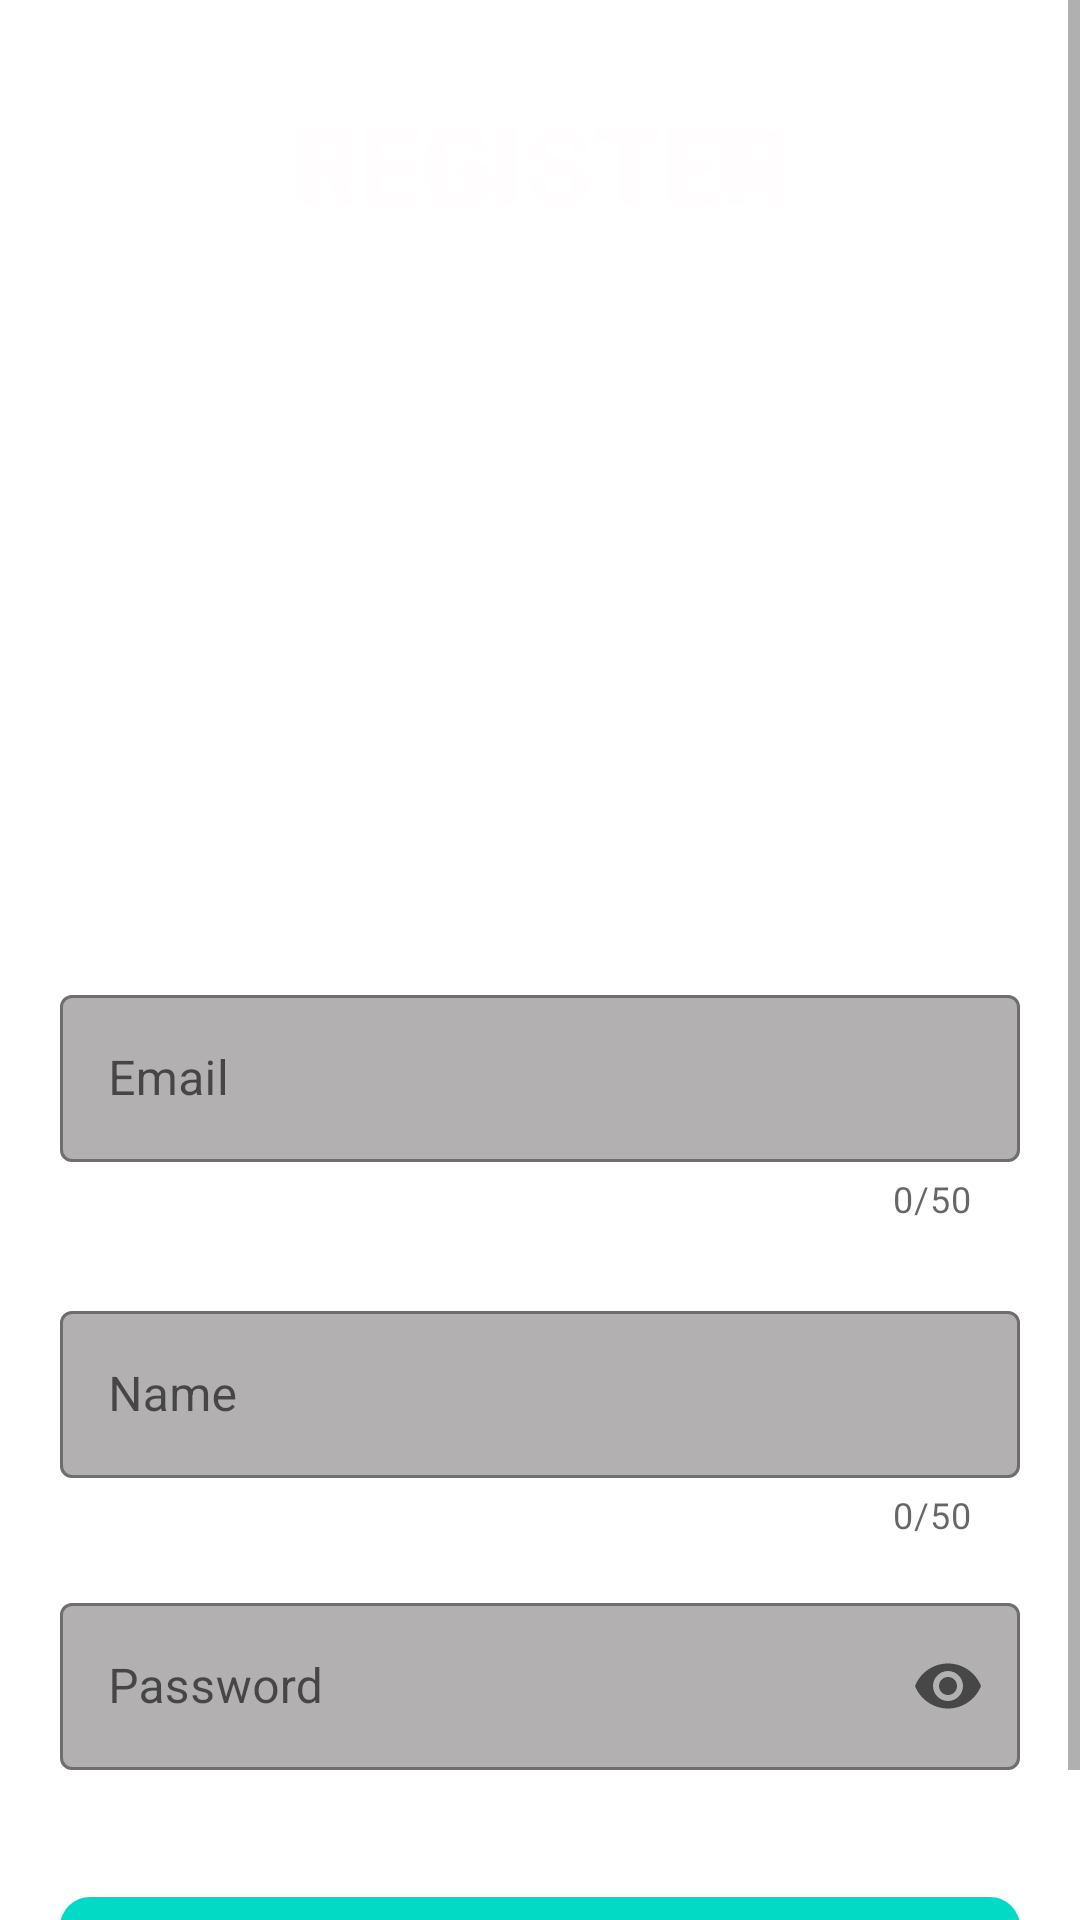

Here is an Android app screen rendered from its layout file. Give the layout XML and the strings, colors and styles it references.
<!-- AndroidManifest.xml: application theme AppTheme -->
<!-- res/layout/activity_register.xml -->
<?xml version="1.0" encoding="utf-8"?>
<androidx.core.widget.NestedScrollView
    xmlns:android="http://schemas.android.com/apk/res/android"
    xmlns:app="http://schemas.android.com/apk/res-auto"
    xmlns:tools="http://schemas.android.com/tools"
    android:layout_width="match_parent"
    android:layout_height="match_parent"
    android:background="@drawable/background"
    android:scrollbars="vertical">

    <LinearLayout
        android:layout_width="match_parent"
        android:layout_height="wrap_content"
        android:orientation="vertical"
        android:layout_gravity="center_horizontal"
        android:layout_marginTop="30dp"
        android:layout_marginStart="20dp"
        android:layout_marginEnd="20dp"
        android:layout_marginBottom="20dp">

        <TextView
            android:layout_width="wrap_content"
            android:layout_height="wrap_content"
            android:text="REGISTER"
            android:textAlignment="center"
            android:textColor="#FFFDFD"
            android:textSize="36sp"
            android:textStyle="bold"
            android:layout_gravity="center_horizontal"/>

        <ImageView
            android:layout_width="200dp"
            android:layout_height="200dp"
            android:scaleType="center"
            android:layout_marginTop="24dp"
            android:background="@drawable/ic_person_pin_black_24dp"
            android:layout_gravity="center_horizontal"/>

        <com.google.android.material.textfield.TextInputLayout
            android:id="@+id/txtEmailLayout"
            style="@style/Widget.MaterialComponents.TextInputLayout.OutlinedBox"
            android:layout_width="match_parent"
            android:layout_height="wrap_content"
            android:layout_marginTop="24dp"
            android:hint="Email"
            app:hintTextColor="#000000"
            app:boxBackgroundColor="#B7949292"
            app:endIconMode="clear_text"
            app:errorEnabled="true"
            app:counterEnabled="true"
            app:counterMaxLength="50">

            <com.google.android.material.textfield.TextInputEditText
                android:id="@+id/txtEmail"
                android:layout_width="match_parent"
                android:layout_height="wrap_content"
                android:inputType="textEmailAddress"/>

        </com.google.android.material.textfield.TextInputLayout>

        <com.google.android.material.textfield.TextInputLayout
            android:id="@+id/txtNameLayout"
            style="@style/Widget.MaterialComponents.TextInputLayout.OutlinedBox"
            android:layout_width="match_parent"
            android:layout_height="wrap_content"
            android:layout_marginTop="24dp"
            android:hint="Name"
            app:hintTextColor="#000000"
            app:boxBackgroundColor="#B7949292"
            app:endIconMode="clear_text"
            app:errorEnabled="true"
            app:counterEnabled="true"
            app:counterMaxLength="50">

            <com.google.android.material.textfield.TextInputEditText
                android:id="@+id/txtName"
                android:layout_width="match_parent"
                android:layout_height="wrap_content"
                android:inputType="textEmailAddress"/>

        </com.google.android.material.textfield.TextInputLayout>

        <com.google.android.material.textfield.TextInputLayout
            android:id="@+id/txtPasswordLayout"
            style="@style/Widget.MaterialComponents.TextInputLayout.OutlinedBox"
            android:layout_width="match_parent"
            android:layout_height="wrap_content"
            android:layout_marginTop="16dp"
            android:hint="Password"
            app:hintTextColor="#000000"
            app:boxBackgroundColor="#B7949292"
            app:endIconMode="password_toggle"
            app:errorEnabled="true">

            <com.google.android.material.textfield.TextInputEditText
                android:id="@+id/txtPassword"
                android:layout_width="match_parent"
                android:layout_height="wrap_content"
                android:inputType="textPassword"
                app:counterEnabled="true"
                app:counterMaxLength="50"/>

        </com.google.android.material.textfield.TextInputLayout>

        <com.google.android.material.button.MaterialButton
            android:id="@+id/btnRegister"
            android:layout_width="match_parent"
            android:layout_height="wrap_content"
            android:layout_marginTop="16dp"
            android:text="Register"
            android:textColor="#ffffff"
            app:backgroundTint="@color/colorAccent"
            app:cornerRadius="10dp"/>
    </LinearLayout>
</androidx.core.widget.NestedScrollView>
<!-- resources referenced by this layout -->
<resources>
  <!-- drawable ic_person_pin_black_24dp (drawable) -->
  <vector android:height="100dp" android:tint="#FFFFFF"
      android:viewportHeight="24.0" android:viewportWidth="24.0"
      android:width="100dp" xmlns:android="http://schemas.android.com/apk/res/android">
      <path android:fillColor="#FF000000" android:pathData="M19,2L5,2c-1.11,0 -2,0.9 -2,2v14c0,1.1 0.89,2 2,2h4l3,3 3,-3h4c1.1,0 2,-0.9 2,-2L21,4c0,-1.1 -0.9,-2 -2,-2zM12,5.3c1.49,0 2.7,1.21 2.7,2.7 0,1.49 -1.21,2.7 -2.7,2.7 -1.49,0 -2.7,-1.21 -2.7,-2.7 0,-1.49 1.21,-2.7 2.7,-2.7zM18,16L6,16v-0.9c0,-2 4,-3.1 6,-3.1s6,1.1 6,3.1v0.9z"/>
  </vector>
  <style name="AppTheme" parent="Theme.MaterialComponents.DayNight.NoActionBar">
          
          <item name="colorPrimary">@color/colorPrimary</item>
          <item name="colorPrimaryDark">@color/colorPrimaryDark</item>
          <item name="colorAccent">@color/colorAccent</item>
      </style>
  <!-- not gathered from this repository: default colours our renderer supplied (Android Studio template values) -->
  <color name="colorPrimary">#FF6200EE</color>
  <color name="colorPrimaryDark">#FF3700B3</color>
  <color name="colorAccent">#FF03DAC5</color>
</resources>
